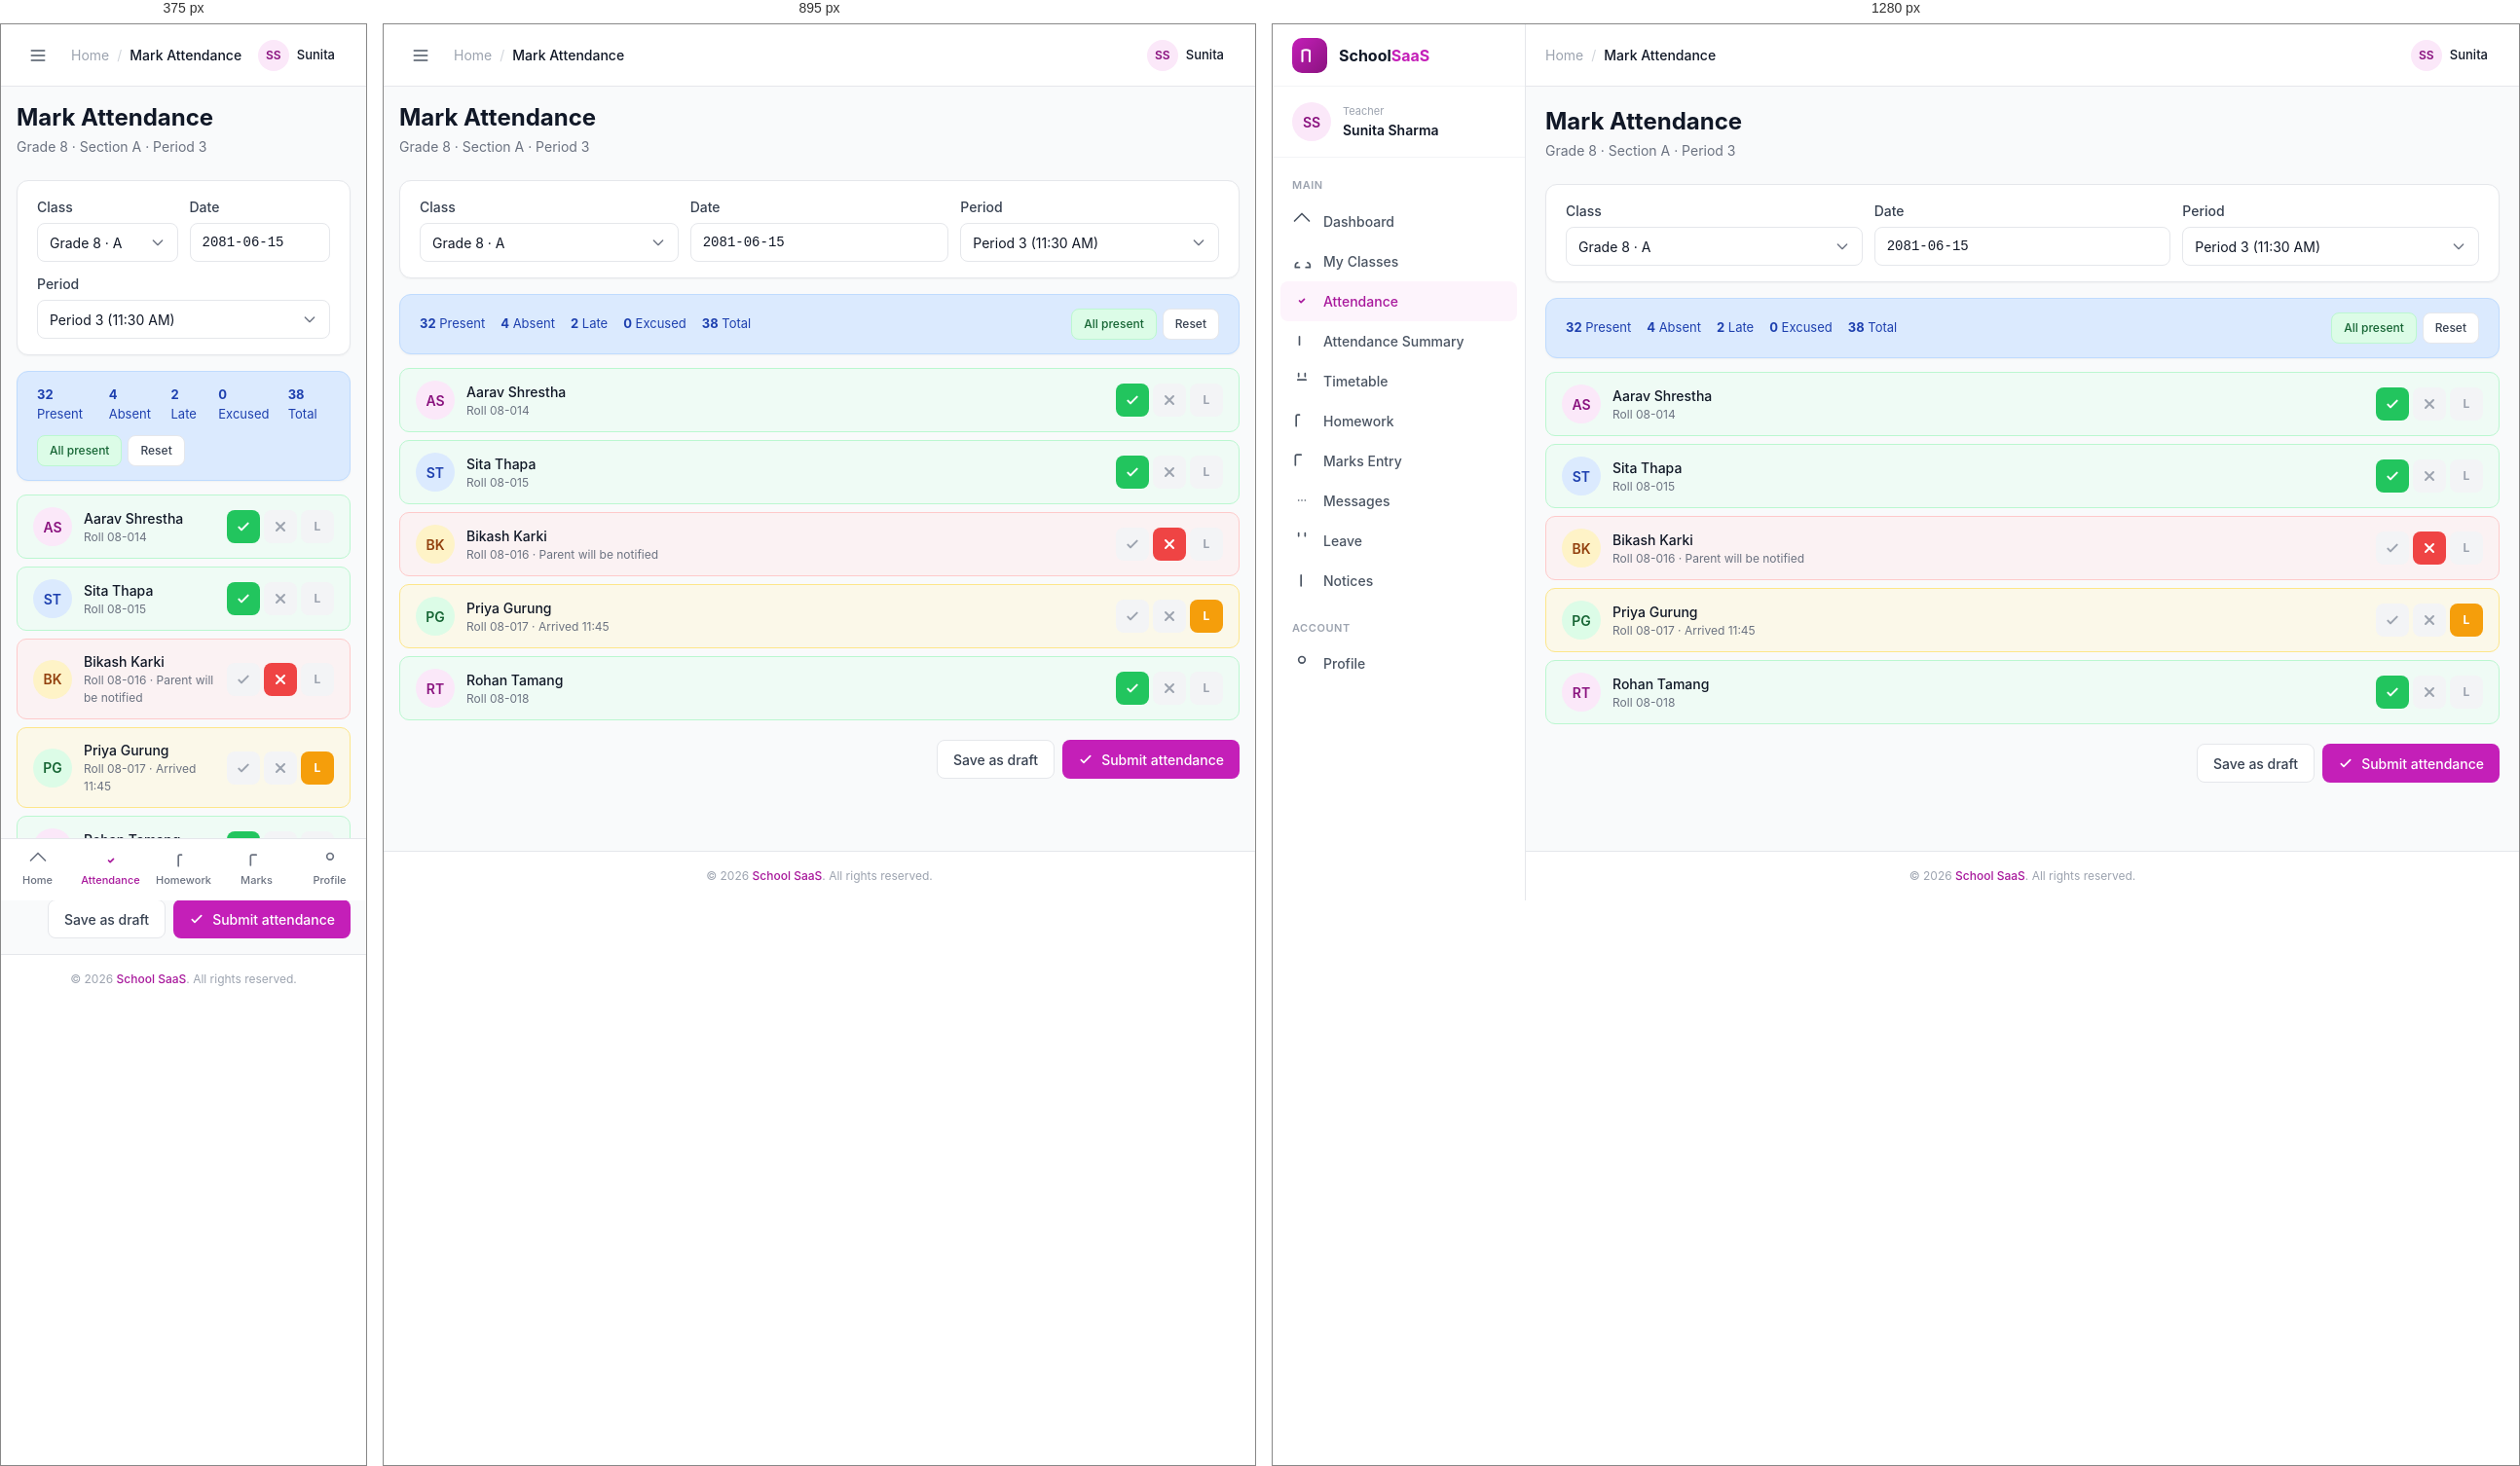
Rendered at 375 px, 895 px and 1280 px, left to right.

<!-- file: attendance-mark.html -->
<!doctype html>
<html lang="en">
<head>
  <meta charset="utf-8">
  <meta name="viewport" content="width=device-width, initial-scale=1">
  <title>Mark Attendance · Teacher</title>
  <link rel="stylesheet" href="../assets/css/theme.css">
  <link rel="stylesheet" href="../assets/css/components.css">
  <link rel="stylesheet" href="../assets/css/pages.css">
  <style>
    @media (max-width: 1023px) { .teacher-sidebar { display: none; } }
    @media (min-width: 1024px) { .teacher-mobile-nav { display: none; } }
    .student-row { display: flex; align-items: center; gap: 12px; padding: 12px 16px; background: #fff; border: 1px solid var(--ink-200); border-radius: 10px; transition: all 0.15s; }
    .student-row.present { border-color: #BBF7D0; background: rgba(220,252,231,0.35); }
    .student-row.absent { border-color: #FECACA; background: rgba(254,226,226,0.35); }
    .student-row.late { border-color: #FDE68A; background: rgba(254,243,199,0.35); }
    .status-btn { width: 34px; height: 34px; border-radius: 8px; display: flex; align-items: center; justify-content: center; background: var(--ink-100); color: var(--ink-400); font-size: 12px; font-weight: 700; transition: all 0.15s; cursor: pointer; }
    .status-btn.active-present { background: #22C55E; color: #fff; }
    .status-btn.active-absent { background: #EF4444; color: #fff; }
    .status-btn.active-late { background: #F59E0B; color: #fff; }
  </style>
</head>
<body>
<div class="app">
  <aside class="sidebar teacher-sidebar">
    <div class="sidebar-header"><div class="sidebar-logo"><svg width="20" height="20" fill="none" stroke="currentColor" viewBox="0 0 24 24" stroke-width="2.5"><path stroke-linecap="round" stroke-linejoin="round" d="M12 6.253v13m0-13C10.832 5.477 9.246 5 7.5 5S4.168 5.477 3 6.253v13"/></svg></div><span class="sidebar-brand">School<span>SaaS</span></span></div>
    <div class="sidebar-user"><div class="avatar avatar-md avatar-primary">SS</div><div class="sidebar-user-info"><p class="role">Teacher</p><p class="name">Sunita Sharma</p></div></div>
    <nav class="sidebar-nav">
      <p class="sidebar-group-label">Main</p>
      <a href="dashboard.html" class="nav-item"><svg width="20" height="20" fill="none" stroke="currentColor" viewBox="0 0 24 24" stroke-width="2"><path stroke-linecap="round" stroke-linejoin="round" d="M3 12l9-9 9 9"/></svg>Dashboard</a>
      <a href="class-students.html" class="nav-item"><svg width="20" height="20" fill="none" stroke="currentColor" viewBox="0 0 24 24" stroke-width="2"><path stroke-linecap="round" stroke-linejoin="round" d="M17 20h5v-2a4 4 0 00-3-3.87M9 20H4v-2a4 4 0 013-3.87"/></svg>My Classes</a>
      <a href="attendance-mark.html" class="nav-item active"><svg width="20" height="20" fill="none" stroke="currentColor" viewBox="0 0 24 24" stroke-width="2"><path stroke-linecap="round" stroke-linejoin="round" d="M9 12l2 2 4-4"/></svg>Attendance</a>
      <a href="attendance-summary.html" class="nav-item"><svg width="20" height="20" fill="none" stroke="currentColor" viewBox="0 0 24 24" stroke-width="2"><path stroke-linecap="round" stroke-linejoin="round" d="M9 17V7"/></svg>Attendance Summary</a>
      <a href="timetable.html" class="nav-item"><svg width="20" height="20" fill="none" stroke="currentColor" viewBox="0 0 24 24" stroke-width="2"><path stroke-linecap="round" stroke-linejoin="round" d="M8 7V3m8 4V3m-9 8h10"/></svg>Timetable</a>
      <a href="homework-list.html" class="nav-item"><svg width="20" height="20" fill="none" stroke="currentColor" viewBox="0 0 24 24" stroke-width="2"><path stroke-linecap="round" stroke-linejoin="round" d="M9 5H7a2 2 0 00-2 2v12"/></svg>Homework</a>
      <a href="marks-entry.html" class="nav-item"><svg width="20" height="20" fill="none" stroke="currentColor" viewBox="0 0 24 24" stroke-width="2"><path stroke-linecap="round" stroke-linejoin="round" d="M11 5H6a2 2 0 00-2 2v11"/></svg>Marks Entry</a>
      <a href="messages.html" class="nav-item"><svg width="20" height="20" fill="none" stroke="currentColor" viewBox="0 0 24 24" stroke-width="2"><path stroke-linecap="round" stroke-linejoin="round" d="M8 12h.01M12 12h.01M16 12h.01"/></svg>Messages</a>
      <a href="leave-request.html" class="nav-item"><svg width="20" height="20" fill="none" stroke="currentColor" viewBox="0 0 24 24" stroke-width="2"><path stroke-linecap="round" stroke-linejoin="round" d="M8 7V3m8 4V3"/></svg>Leave</a>
      <a href="notices.html" class="nav-item"><svg width="20" height="20" fill="none" stroke="currentColor" viewBox="0 0 24 24" stroke-width="2"><path stroke-linecap="round" stroke-linejoin="round" d="M11 5.882V19.24"/></svg>Notices</a>
      <p class="sidebar-group-label">Account</p>
      <a href="profile.html" class="nav-item"><svg width="20" height="20" fill="none" stroke="currentColor" viewBox="0 0 24 24" stroke-width="2"><path stroke-linecap="round" stroke-linejoin="round" d="M16 7a4 4 0 11-8 0 4 4 0 018 0z"/></svg>Profile</a>
    </nav>
  </aside>

  <div class="main">
    <header class="main-header">
      <div class="main-header-left">
        <button class="hamburger btn btn-ghost btn-icon"><svg width="20" height="20" fill="none" stroke="currentColor" viewBox="0 0 24 24" stroke-width="2"><path stroke-linecap="round" stroke-linejoin="round" d="M4 6h16M4 12h16M4 18h16"/></svg></button>
        <nav class="breadcrumbs"><a href="dashboard.html">Home</a><span class="separator">/</span><span class="current">Mark Attendance</span></nav>
      </div>
      <div class="main-header-right">
        <div class="dropdown"><button style="display:flex;align-items:center;gap:8px;padding:4px 12px 4px 4px;border-radius:9999px;" data-dropdown><div class="avatar avatar-sm avatar-primary">SS</div><span style="font-size:13px;font-weight:500;">Sunita</span></button>
          <div class="dropdown-menu"><a href="../auth/login.html" class="dropdown-item dropdown-item-danger">Sign out</a></div>
        </div>
      </div>
    </header>

    <main class="main-content">
      <div class="main-content-inner">

        <div class="page-header">
          <div>
            <h1 class="page-title">Mark Attendance</h1>
            <p class="page-subtitle">Grade 8 · Section A · Period 3</p>
          </div>
        </div>

        <!-- Selector -->
        <div class="card" style="padding:16px 20px;margin-bottom:16px;">
          <div style="display:flex;flex-wrap:wrap;gap:12px;align-items:flex-end;">
            <div style="flex:1;min-width:140px;"><label class="label">Class</label><select class="select"><option>Grade 8 · A</option><option>Grade 8 · B</option><option>Grade 9 · A</option><option>Grade 10 · A</option></select></div>
            <div style="flex:1;min-width:140px;"><label class="label">Date</label><input type="text" class="input" value="2081-06-15" style="font-family:'JetBrains Mono',monospace;"></div>
            <div style="flex:1;min-width:140px;"><label class="label">Period</label><select class="select"><option>Period 3 (11:30 AM)</option><option>Period 1</option><option>Period 2</option><option>Period 4</option></select></div>
          </div>
        </div>

        <!-- Bulk actions + summary -->
        <div class="card" style="padding:14px 20px;margin-bottom:14px;background:#DBEAFE;border-color:#BFDBFE;">
          <div style="display:flex;flex-wrap:wrap;gap:12px;align-items:center;justify-content:space-between;">
            <div style="display:flex;gap:16px;font-size:13px;color:#1E40AF;">
              <span><strong>32</strong> Present</span>
              <span><strong>4</strong> Absent</span>
              <span><strong>2</strong> Late</span>
              <span><strong>0</strong> Excused</span>
              <span><strong>38</strong> Total</span>
            </div>
            <div style="display:flex;gap:6px;">
              <button class="btn btn-sm" style="background:#DCFCE7;color:#166534;border:1px solid #BBF7D0;">All present</button>
              <button class="btn btn-secondary btn-sm">Reset</button>
            </div>
          </div>
        </div>

        <!-- Student list -->
        <div style="display:flex;flex-direction:column;gap:8px;">

          <div class="student-row present">
            <div class="avatar avatar-md avatar-primary">AS</div>
            <div style="flex:1;min-width:0;"><p style="font-size:14px;font-weight:500;">Aarav Shrestha</p><p style="font-size:12px;color:var(--ink-500);">Roll 08-014</p></div>
            <div style="display:flex;gap:4px;">
              <button class="status-btn active-present"><svg width="16" height="16" fill="none" stroke="currentColor" viewBox="0 0 24 24" stroke-width="3"><path stroke-linecap="round" stroke-linejoin="round" d="M5 13l4 4L19 7"/></svg></button>
              <button class="status-btn"><svg width="16" height="16" fill="none" stroke="currentColor" viewBox="0 0 24 24" stroke-width="3"><path stroke-linecap="round" stroke-linejoin="round" d="M6 18L18 6M6 6l12 12"/></svg></button>
              <button class="status-btn">L</button>
            </div>
          </div>

          <div class="student-row present">
            <div class="avatar avatar-md avatar-blue">ST</div>
            <div style="flex:1;min-width:0;"><p style="font-size:14px;font-weight:500;">Sita Thapa</p><p style="font-size:12px;color:var(--ink-500);">Roll 08-015</p></div>
            <div style="display:flex;gap:4px;">
              <button class="status-btn active-present"><svg width="16" height="16" fill="none" stroke="currentColor" viewBox="0 0 24 24" stroke-width="3"><path stroke-linecap="round" stroke-linejoin="round" d="M5 13l4 4L19 7"/></svg></button>
              <button class="status-btn"><svg width="16" height="16" fill="none" stroke="currentColor" viewBox="0 0 24 24" stroke-width="3"><path stroke-linecap="round" stroke-linejoin="round" d="M6 18L18 6M6 6l12 12"/></svg></button>
              <button class="status-btn">L</button>
            </div>
          </div>

          <div class="student-row absent">
            <div class="avatar avatar-md avatar-amber">BK</div>
            <div style="flex:1;min-width:0;"><p style="font-size:14px;font-weight:500;">Bikash Karki</p><p style="font-size:12px;color:var(--ink-500);">Roll 08-016 · Parent will be notified</p></div>
            <div style="display:flex;gap:4px;">
              <button class="status-btn"><svg width="16" height="16" fill="none" stroke="currentColor" viewBox="0 0 24 24" stroke-width="3"><path stroke-linecap="round" stroke-linejoin="round" d="M5 13l4 4L19 7"/></svg></button>
              <button class="status-btn active-absent"><svg width="16" height="16" fill="none" stroke="currentColor" viewBox="0 0 24 24" stroke-width="3"><path stroke-linecap="round" stroke-linejoin="round" d="M6 18L18 6M6 6l12 12"/></svg></button>
              <button class="status-btn">L</button>
            </div>
          </div>

          <div class="student-row late">
            <div class="avatar avatar-md avatar-green">PG</div>
            <div style="flex:1;min-width:0;"><p style="font-size:14px;font-weight:500;">Priya Gurung</p><p style="font-size:12px;color:var(--ink-500);">Roll 08-017 · Arrived 11:45</p></div>
            <div style="display:flex;gap:4px;">
              <button class="status-btn"><svg width="16" height="16" fill="none" stroke="currentColor" viewBox="0 0 24 24" stroke-width="3"><path stroke-linecap="round" stroke-linejoin="round" d="M5 13l4 4L19 7"/></svg></button>
              <button class="status-btn"><svg width="16" height="16" fill="none" stroke="currentColor" viewBox="0 0 24 24" stroke-width="3"><path stroke-linecap="round" stroke-linejoin="round" d="M6 18L18 6M6 6l12 12"/></svg></button>
              <button class="status-btn active-late">L</button>
            </div>
          </div>

          <div class="student-row present">
            <div class="avatar avatar-md avatar-primary">RT</div>
            <div style="flex:1;min-width:0;"><p style="font-size:14px;font-weight:500;">Rohan Tamang</p><p style="font-size:12px;color:var(--ink-500);">Roll 08-018</p></div>
            <div style="display:flex;gap:4px;">
              <button class="status-btn active-present"><svg width="16" height="16" fill="none" stroke="currentColor" viewBox="0 0 24 24" stroke-width="3"><path stroke-linecap="round" stroke-linejoin="round" d="M5 13l4 4L19 7"/></svg></button>
              <button class="status-btn"><svg width="16" height="16" fill="none" stroke="currentColor" viewBox="0 0 24 24" stroke-width="3"><path stroke-linecap="round" stroke-linejoin="round" d="M6 18L18 6M6 6l12 12"/></svg></button>
              <button class="status-btn">L</button>
            </div>
          </div>

        </div>

        <!-- Submit -->
        <div style="display:flex;justify-content:flex-end;gap:8px;margin-top:20px;">
          <button class="btn btn-secondary">Save as draft</button>
          <button class="btn btn-primary" onclick="window.toast('Attendance submitted. Parents of absent students notified.','success');setTimeout(()=>window.location.href='dashboard.html',1200);">
            <svg width="16" height="16" fill="none" stroke="currentColor" viewBox="0 0 24 24" stroke-width="2.5"><path stroke-linecap="round" stroke-linejoin="round" d="M5 13l4 4L19 7"/></svg>
            Submit attendance
          </button>
        </div>

      </div>
    </main>
    <footer class="main-footer">© 2026 <span style="font-weight:500;color:var(--primary-600);">School SaaS</span>. All rights reserved.</footer>
  </div>
</div>

<nav class="mobile-nav teacher-mobile-nav">
  <div class="mobile-nav-grid">
    <a href="dashboard.html" class="mobile-nav-item"><svg fill="none" stroke="currentColor" viewBox="0 0 24 24" stroke-width="2"><path stroke-linecap="round" stroke-linejoin="round" d="M3 12l9-9 9 9"/></svg>Home</a>
    <a href="attendance-mark.html" class="mobile-nav-item active"><svg fill="none" stroke="currentColor" viewBox="0 0 24 24" stroke-width="2"><path stroke-linecap="round" stroke-linejoin="round" d="M9 12l2 2 4-4"/></svg>Attendance</a>
    <a href="homework-list.html" class="mobile-nav-item"><svg fill="none" stroke="currentColor" viewBox="0 0 24 24" stroke-width="2"><path stroke-linecap="round" stroke-linejoin="round" d="M9 5H7a2 2 0 00-2 2v12"/></svg>Homework</a>
    <a href="marks-entry.html" class="mobile-nav-item"><svg fill="none" stroke="currentColor" viewBox="0 0 24 24" stroke-width="2"><path stroke-linecap="round" stroke-linejoin="round" d="M11 5H6a2 2 0 00-2 2v11"/></svg>Marks</a>
    <a href="profile.html" class="mobile-nav-item"><svg fill="none" stroke="currentColor" viewBox="0 0 24 24" stroke-width="2"><path stroke-linecap="round" stroke-linejoin="round" d="M16 7a4 4 0 11-8 0 4 4 0 018 0z"/></svg>Profile</a>
  </div>
</nav>

<script src="../assets/js/app.js"></script>
<script src="../assets/js/sidebar.js"></script>
<script src="../assets/js/dropdown.js"></script>
<script>
  document.querySelectorAll('.student-row').forEach(row => {
    const btns = row.querySelectorAll('.status-btn');
    btns.forEach((btn, i) => {
      btn.addEventListener('click', () => {
        btns.forEach(b => b.className = 'status-btn');
        const cls = ['present', 'absent', 'late'];
        const act = ['active-present', 'active-absent', 'active-late'];
        btn.classList.add(act[i]);
        row.className = 'student-row ' + cls[i];
      });
    });
  });
</script>
</body>
</html>

/* @media block from pages.css */
@media (max-width: 1023px) {
  .sidebar { transform: translateX(-100%); box-shadow: var(--shadow-pop); }
  .sidebar.open { transform: translateX(0); }
  .main { margin-left: 0; }
  .hamburger { display: flex; }
  .main-content { padding: 16px; }
}

/* @media block from pages.css */
@media (max-width: 767px) {
  .mobile-nav { display: block; }
  .mobile-page { padding-bottom: 80px; }
}